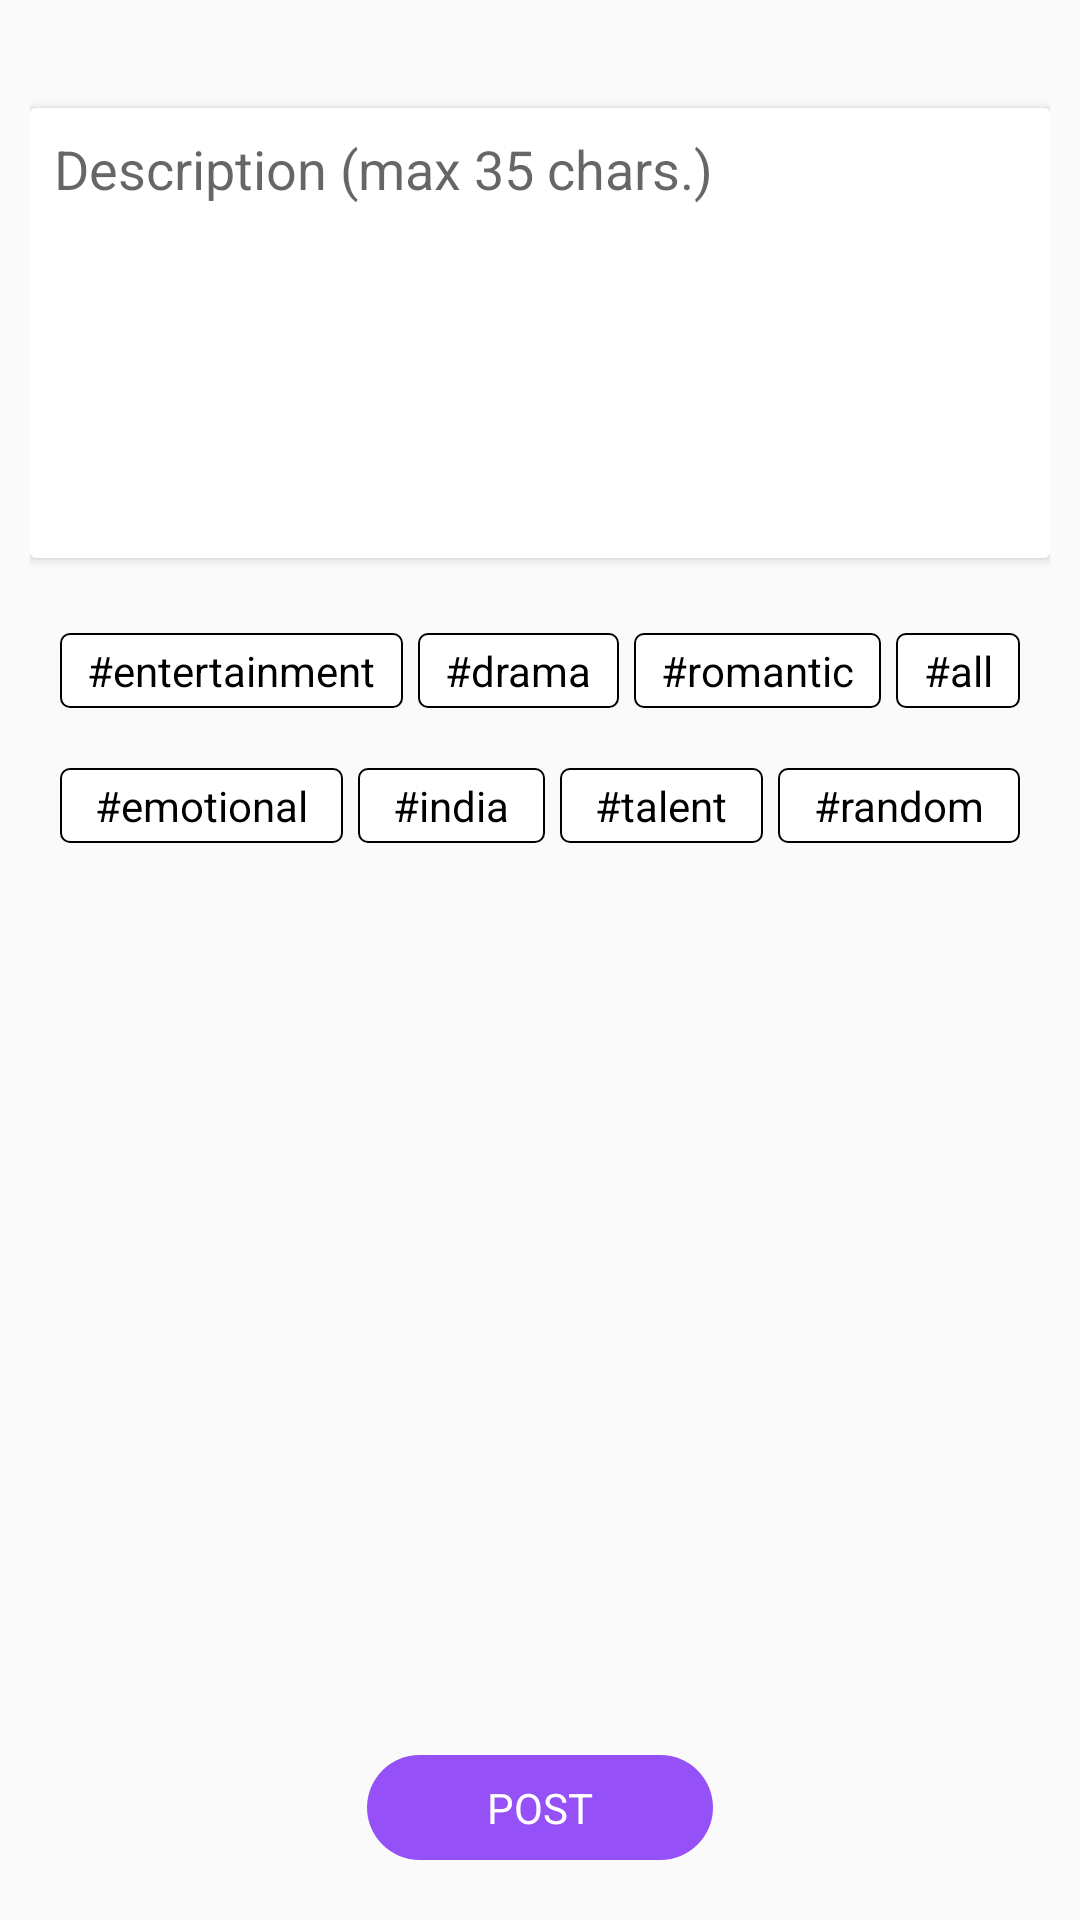

Here is an Android app screen rendered from its layout file. Give the layout XML and the strings, colors and styles it references.
<!-- AndroidManifest.xml: application theme AppTheme -->
<!-- res/layout/activity_video_post.xml -->
<?xml version="1.0" encoding="utf-8"?>
<RelativeLayout xmlns:android="http://schemas.android.com/apk/res/android"
    xmlns:app="http://schemas.android.com/apk/res-auto"
    xmlns:tools="http://schemas.android.com/tools"
    android:layout_width="match_parent"
    android:layout_height="match_parent"
    android:paddingHorizontal="10dp"
    tools:context=".VideoPostActivity">

    <ImageView
        android:id="@+id/back_btn"
        android:background="?actionBarItemBackground"
        android:layout_marginVertical="14dp"
        android:tint="@android:color/black"
        android:src="@drawable/ic_baseline_arrow_back_24"
        android:layout_width="wrap_content"
        android:layout_height="wrap_content"/>

    <androidx.cardview.widget.CardView
        android:id="@+id/card_desc"
        android:layout_marginTop="8dp"
        android:layout_marginBottom="15dp"
        android:layout_below="@id/back_btn"
        android:layout_width="match_parent"
        android:layout_height="wrap_content">

        <EditText
            android:maxLength="35"
            android:id="@+id/et_desc"
            android:padding="8dp"
            android:gravity="top"
            android:hint="Description (max 35 chars.)"
            android:background="@android:color/white"
            android:layout_width="match_parent"
            android:layout_height="150dp"/>

    </androidx.cardview.widget.CardView>

    <LinearLayout
        android:layout_marginHorizontal="15dp"
        android:id="@+id/ctg_list1"
        android:layout_below="@id/card_desc"
        android:layout_margin="10sp"
        android:layout_width="match_parent"
        android:layout_height="wrap_content"
        android:orientation="horizontal">
        <TextView
            android:onClick="selectCategory"
            android:id="@+id/entertainment_tv"
            android:foreground="?selectableItemBackground"
            android:layout_weight="1"
            android:padding="3dp"
            android:gravity="center"
            android:textColor="#000"
            android:layout_width="wrap_content"
            android:layout_height="wrap_content"
            android:text="#entertainment"
            android:background="@drawable/hash_tag_bg"/>
        <TextView
            android:onClick="selectCategory"
            android:id="@+id/drama_tv"
            android:foreground="?selectableItemBackground"
            android:layout_marginStart="5dp"
            android:gravity="center"
            android:layout_weight="1"
            android:padding="3dp"
            android:textColor="#000"
            android:layout_width="wrap_content"
            android:layout_height="wrap_content"
            android:text="#drama"
            android:background="@drawable/hash_tag_bg"/>
        <TextView
            android:onClick="selectCategory"
            android:id="@+id/romantic_tv"
            android:foreground="?selectableItemBackground"
            android:layout_marginStart="5dp"
            android:layout_weight="1"
            android:gravity="center"
            android:padding="3dp"
            android:textColor="#000"
            android:layout_width="wrap_content"
            android:layout_height="wrap_content"
            android:text="#romantic"
            android:background="@drawable/hash_tag_bg"/>
        <TextView
            android:onClick="selectCategory"
            android:id="@+id/all_tv"
            android:foreground="?selectableItemBackground"
            android:layout_marginStart="5dp"
            android:layout_weight="1"
            android:padding="3dp"
            android:gravity="center"
            android:textColor="#000"
            android:layout_width="wrap_content"
            android:layout_height="wrap_content"
            android:text="#all"
            android:background="@drawable/hash_tag_bg"/>

    </LinearLayout>
    <LinearLayout
        android:layout_marginHorizontal="15dp"
        android:layout_below="@id/ctg_list1"
        android:id="@+id/ctg_list2"
        android:layout_margin="10sp"
        android:layout_width="match_parent"
        android:layout_height="wrap_content"
        android:orientation="horizontal">
        <TextView
            android:onClick="selectCategory"
            android:id="@+id/emotional_tv"
            android:foreground="?selectableItemBackground"
            android:layout_weight="1"
            android:padding="3dp"
            android:gravity="center"
            android:textColor="#000"
            android:layout_width="wrap_content"
            android:layout_height="wrap_content"
            android:text="#emotional"
            android:background="@drawable/hash_tag_bg"/>
        <TextView
            android:onClick="selectCategory"
            android:id="@+id/india_tv"
            android:foreground="?selectableItemBackground"
            android:layout_marginStart="5dp"
            android:gravity="center"
            android:layout_weight="1"
            android:padding="3dp"
            android:textColor="#000"
            android:layout_width="wrap_content"
            android:layout_height="wrap_content"
            android:text="#india"
            android:background="@drawable/hash_tag_bg"/>
        <TextView
            android:onClick="selectCategory"
            android:id="@+id/talent_tv"
            android:foreground="?selectableItemBackground"
            android:layout_marginStart="5dp"
            android:layout_weight="1"
            android:gravity="center"
            android:padding="3dp"
            android:textColor="#000"
            android:layout_width="wrap_content"
            android:layout_height="wrap_content"
            android:text="#talent"
            android:background="@drawable/hash_tag_bg"/>

        <TextView
            android:onClick="selectCategory"
            android:id="@+id/random_tv"
            android:foreground="?selectableItemBackground"
            android:layout_marginStart="5dp"
            android:layout_weight="1"
            android:gravity="center"
            android:padding="3dp"
            android:textColor="#000"
            android:layout_width="wrap_content"
            android:layout_height="wrap_content"
            android:text="#random"
            android:background="@drawable/hash_tag_bg"/>


    </LinearLayout>

    <TextView
        android:layout_marginBottom="20dp"
        android:layout_alignParentBottom="true"
        android:id="@+id/post_video"
        android:layout_marginTop="20dp"
        android:paddingVertical="8dp"
        android:paddingHorizontal="40dp"
        android:textColor="@android:color/white"
        android:background="@drawable/bg_button_purple"
        android:text="POST"
        android:layout_centerHorizontal="true"
        android:layout_width="wrap_content"
        android:layout_height="wrap_content"/>


</RelativeLayout>
<!-- resources referenced by this layout -->
<resources>
  <!-- drawable bg_button_purple (drawable) -->
  <?xml version="1.0" encoding="utf-8"?>
  <selector xmlns:android="http://schemas.android.com/apk/res/android">
      <item>
          <shape>
              <solid
                  android:color="#9551F7"/>
              <corners
                  android:radius="28.5dp"/>
          </shape>
      </item>
  </selector>
  <!-- drawable hash_tag_bg (drawable) -->
  <?xml version="1.0" encoding="utf-8"?>
  <shape android:shape="rectangle" xmlns:android="http://schemas.android.com/apk/res/android">
  
      <solid android:color="@android:color/white"/>
      <stroke android:color="#000" android:width="0.5dp"/>
      <corners android:radius="3dp"/>
  </shape>
  <style name="AppTheme" parent="Theme.AppCompat.Light.DarkActionBar">
          
  
  
          <item name="android:navigationBarColor" tools:targetApi="21">@android:color/white</item>
          <item name="colorPrimary">@color/colorPrimary</item>
          <item name="colorPrimaryDark">@color/colorPrimaryDark</item>
          <item name="colorAccent">@color/colorAccent</item>
      </style>
  <color name="colorPrimary">#6200EE</color>
  <color name="colorPrimaryDark">#171717</color>
  <color name="colorAccent">#7C4DFF</color>
</resources>
